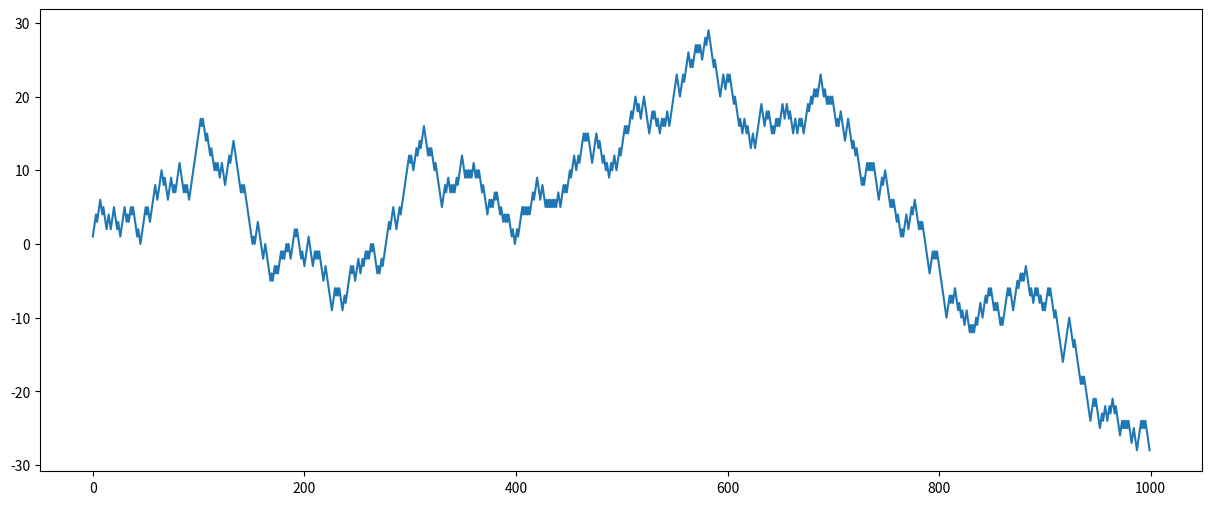

The script that saved this image:
'''criando random walk'''

import numpy as np
import pandas as pd
import matplotlib.pyplot as plt
from random import sample, random

from matplotlib.pylab import rcParams
rcParams['figure.figsize'] = 15, 6



# primeira forma de criar ==============
# dataset = sample(range(100), k=41)
# data_range = list(range(1980, 2021))
# serie = pd.Series(dataset, index=data_range)
# serie.plot()
# plt.show()

# segunda forma de criar ===============
random_walk = []
random_walk.append(-1 if random() < 0.5 else 1)
for i in range(1, 1000):
    val = -1 if random() < 0.5 else 1
    random_walk.append(random_walk[i - 1] + val)

random_walk = pd.Series(random_walk)
random_walk.plot()
plt.show()
